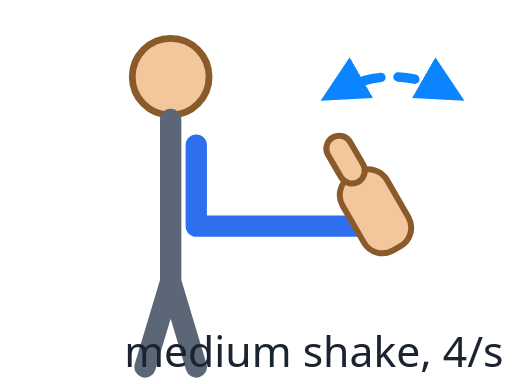
t = 0.00 s
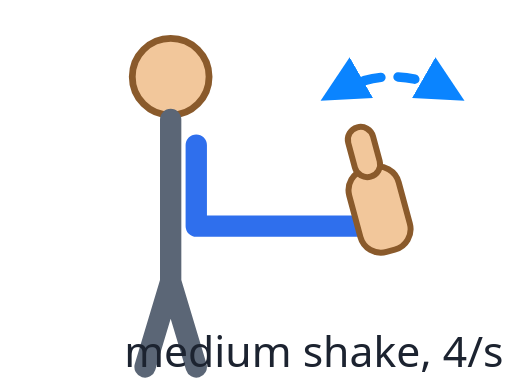
t = 0.03 s
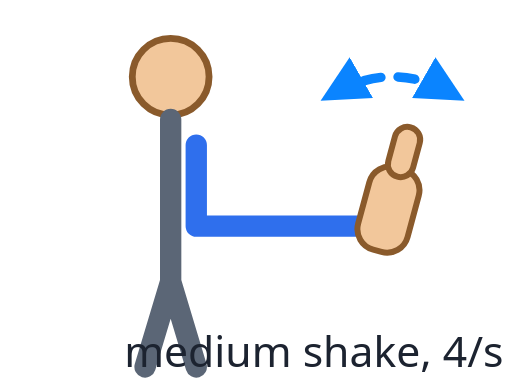
t = 0.09 s
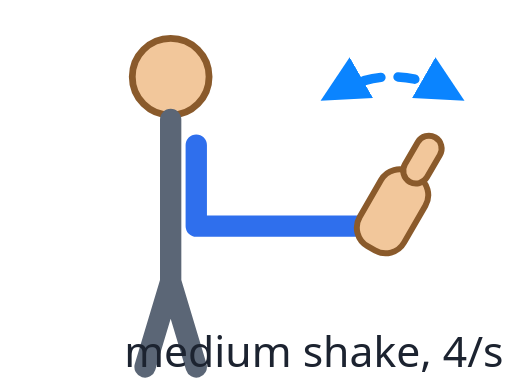
t = 0.13 s
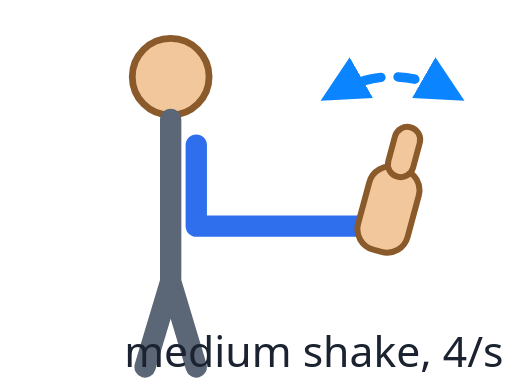
t = 0.16 s
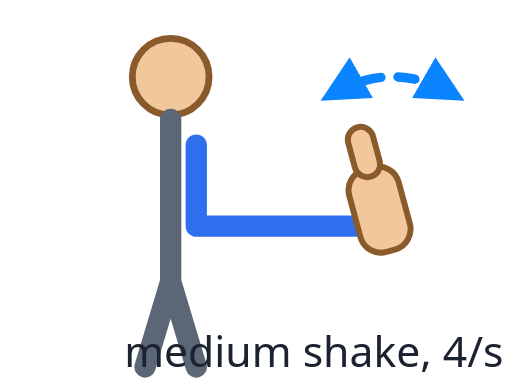
t = 0.22 s

The animated SVG that drew these frames (rendered in a browser with its animation timeline set to each time). Animation: 1 SMIL element (animateTransform=1); one cycle of 0.25 s, repeats indefinitely.

<svg xmlns="http://www.w3.org/2000/svg" viewBox="0 0 120 90" width="120" height="90"><defs><marker id="a" viewBox="0 0 10 10" refX="7" refY="5" markerWidth="5" markerHeight="5" orient="auto-start-reverse"><path d="M0,0 L10,5 L0,10 z" fill="#0a84ff"/></marker></defs>
<path d="M78,22 Q92,14 106,22" fill="none" stroke="#0a84ff" stroke-width="2.2" stroke-dasharray="4 4" stroke-linecap="round" marker-start="url(#a)" marker-end="url(#a)"/>
<circle cx="40" cy="18" r="9" fill="#f2c79b" stroke="#8a5a2b" stroke-width="1.6"/>
<path d="M40,28 V66 M40,66 L34,86 M40,66 L46,86" stroke="#5b6676" stroke-width="5" stroke-linecap="round" fill="none"/>
<path d="M46,34 V53 H84" stroke="#2f6fed" stroke-width="5" stroke-linecap="round" stroke-linejoin="round" fill="none"/>
<g transform="translate(90,53)"><g>
<animateTransform attributeName="transform" type="rotate" values="-30;30;-30" dur="0.25s" repeatCount="indefinite"/>
<g fill="#f2c79b" stroke="#8a5a2b" stroke-width="1.4" stroke-linejoin="round">
<rect x="-6" y="-14" width="12" height="20" rx="5"/>
<rect x="-3" y="-24" width="6" height="12" rx="3"/>
</g></g></g>
<text x="118" y="86" text-anchor="end" font-family="system-ui,sans-serif" font-size="10" fill="#1c2330">medium shake, 4/s</text>
</svg>
